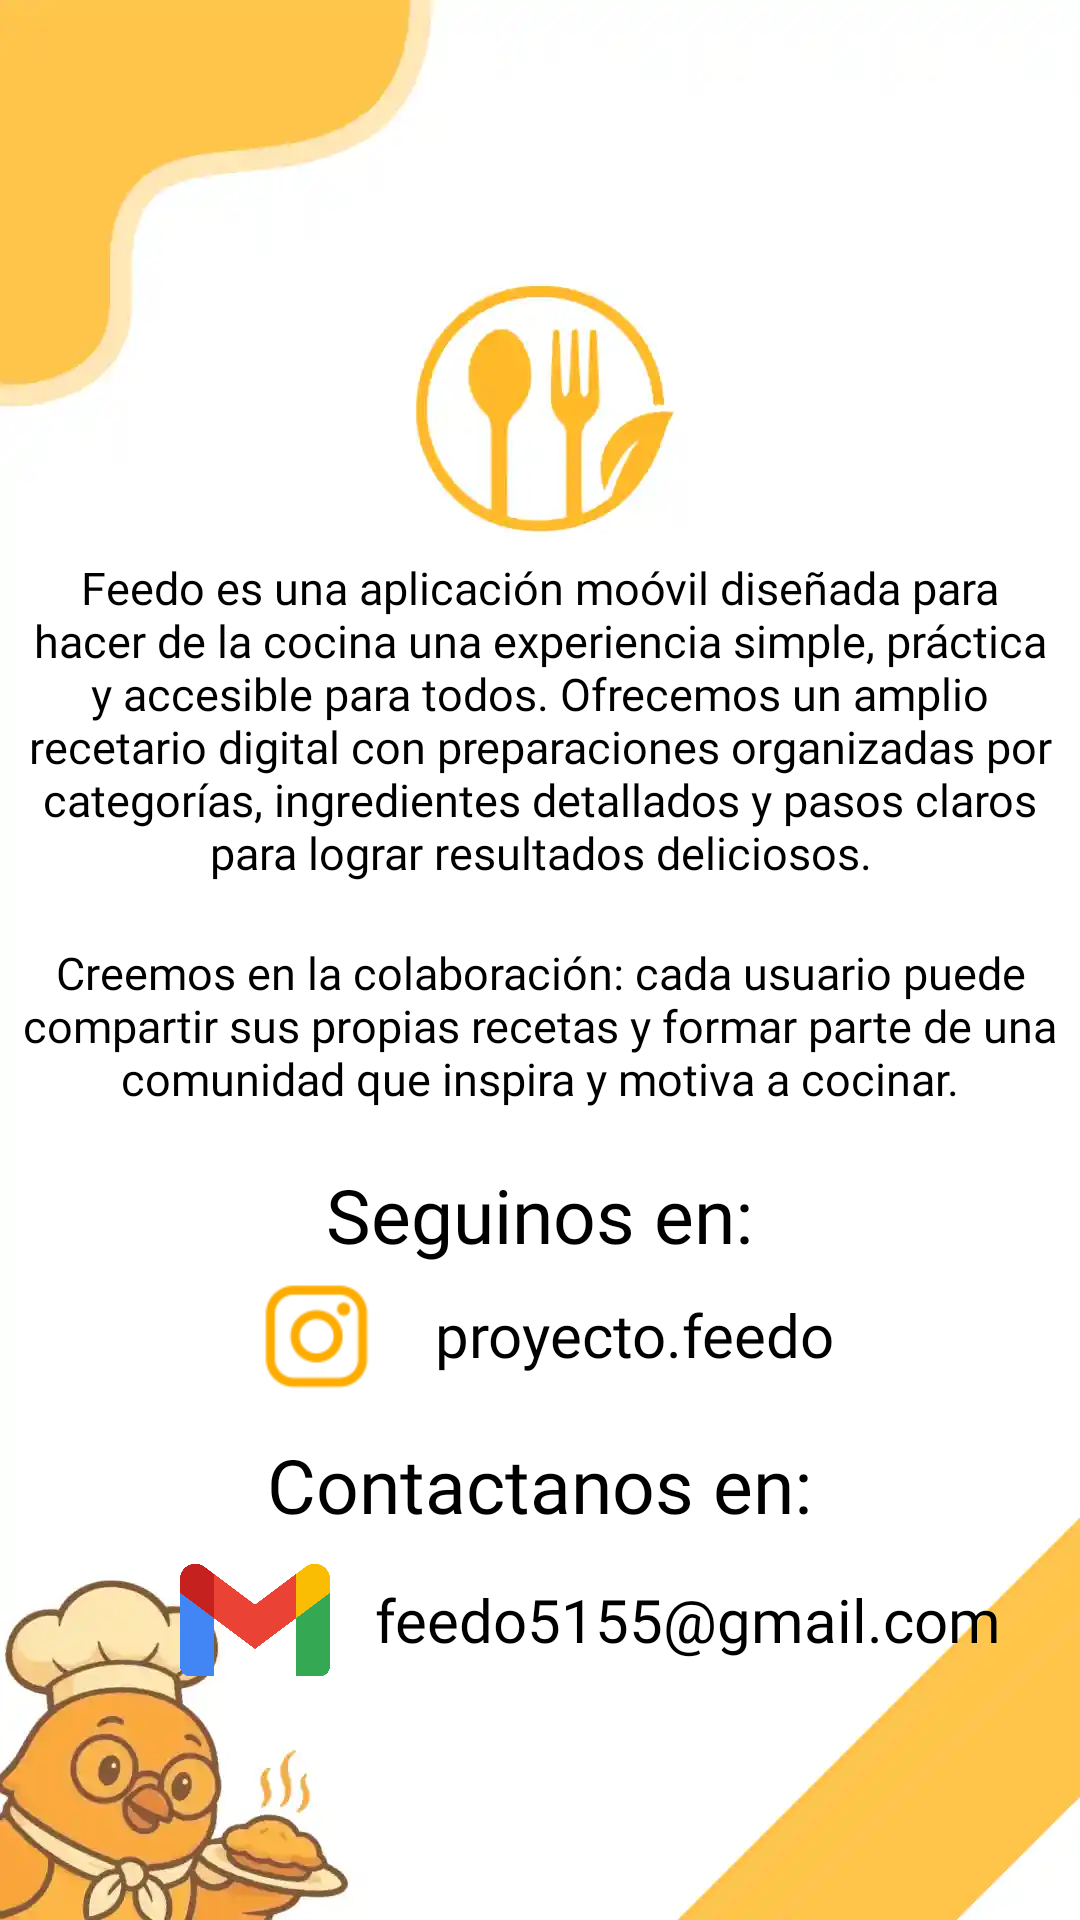

Android layout source for this screen:
<!-- AndroidManifest.xml: application theme Theme.ProyectoFeedo -->
<!-- res/layout/fragment_information_of_team.xml -->
<?xml version="1.0" encoding="utf-8"?>
<FrameLayout xmlns:android="http://schemas.android.com/apk/res/android"
    xmlns:tools="http://schemas.android.com/tools"
    android:layout_width="match_parent"
    android:layout_height="match_parent"
    android:id="@+id/tvPronto"
    tools:context=".settingsFeedo.UI.feedoInformation.InformationOfTeamFragment">

    <ImageView
        android:id="@+id/fondoSobreNosotros"
        android:layout_width="match_parent"
        android:layout_height="match_parent"
        android:src="@drawable/fondo_sobre_nosotros"
        android:scaleType="centerCrop"/>

    <ImageView
        android:id="@+id/fondoSobreNosotrosDark"
        android:layout_width="match_parent"
        android:layout_height="match_parent"
        android:src="@drawable/fondo_sobrenosotros_dark"
        android:scaleType="centerCrop"
        android:visibility="gone"/>

    <TextView
        android:layout_width="wrap_content"
        android:layout_height="wrap_content"
        android:padding="8dp"
        android:textSize="15sp"
        android:textColor="@color/text_de_items"
        android:fontFamily="@font/balo_thambi"
        android:layout_gravity="center"
        android:gravity="center"
        android:layout_marginBottom="80dp"
        android:text="@string/sobre_nosotros"/>

    <TextView
        android:layout_width="wrap_content"
        android:layout_height="wrap_content"
        android:textSize="15sp"
        android:textColor="@color/text_de_items"
        android:fontFamily="@font/balo_thambi"
        android:layout_gravity="center"
        android:gravity="center"
        android:layout_marginTop="22dp"
        android:text="@string/sobre_nosotros2"/>

    <TextView
        android:layout_width="wrap_content"
        android:layout_height="wrap_content"
        android:text="@string/seguinos_redes"
        android:fontFamily="@font/balo_thambi"
        android:textColor="@color/text_de_items"
        android:textSize="25sp"
        android:layout_gravity="center"
        android:gravity="center"
        android:layout_marginTop="85dp"/>

    <LinearLayout
        android:layout_width="match_parent"
        android:layout_height="wrap_content"
        android:layout_gravity="center"
        android:layout_marginTop="125dp"
        android:orientation="horizontal">

        <ImageView
            android:layout_width="50dp"
            android:layout_height="50dp"
            android:src="@drawable/img_instagram"
            android:layout_marginStart="80dp"/>

        <TextView
            android:layout_width="wrap_content"
            android:layout_height="wrap_content"
            android:text="@string/instagramProyecto"
            android:textColor="@color/text_de_items"
            android:layout_gravity="center"
            android:layout_marginStart="15dp"
            android:textSize="20sp"
            android:fontFamily="@font/balo_thambi"/>

    </LinearLayout>

    <TextView
        android:layout_width="wrap_content"
        android:layout_height="wrap_content"
        android:text="@string/contactanos"
        android:fontFamily="@font/balo_thambi"
        android:textColor="@color/text_de_items"
        android:textSize="25sp"
        android:layout_gravity="center"
        android:gravity="center"
        android:layout_marginTop="175dp"/>


    <LinearLayout
        android:layout_width="match_parent"
        android:layout_height="wrap_content"
        android:layout_gravity="center"
        android:layout_marginTop="220dp"
        android:orientation="horizontal">

        <ImageView
            android:layout_width="50dp"
            android:layout_height="50dp"
            android:src="@drawable/img_gmail"
            android:layout_marginStart="60dp"/>

        <TextView
            android:layout_width="wrap_content"
            android:layout_height="wrap_content"
            android:text="@string/correo_electronico"
            android:textColor="@color/text_de_items"
            android:layout_gravity="center"
            android:layout_marginStart="15dp"
            android:textSize="20sp"
            android:fontFamily="@font/balo_thambi"/>

    </LinearLayout>

</FrameLayout>
<!-- resources referenced by this layout -->
<resources>
  <color name="text_de_items">#000000</color>
  <!-- drawable fondo_sobre_nosotros: webp bitmap (drawable, 12934 bytes) -->
  <!-- drawable fondo_sobrenosotros_dark: webp bitmap (drawable, 13010 bytes) -->
  <!-- drawable img_gmail: png bitmap (drawable, 45640 bytes) -->
  <!-- drawable img_instagram: png bitmap (drawable, 3297 bytes) -->
  <string name="contactanos">Contactanos en:</string>
  <string name="correo_electronico">feedo5155@gmail.com</string>
  <string name="instagramProyecto">proyecto.feedo</string>
  <string name="seguinos_redes">Seguinos en: </string>
  <string name="sobre_nosotros">Feedo es una aplicación moóvil diseñada para hacer de la cocina una experiencia simple, práctica y accesible para todos. Ofrecemos un amplio recetario digital con preparaciones organizadas por categorías, ingredientes detallados y pasos claros para lograr resultados deliciosos.</string>
  <string name="sobre_nosotros2">Creemos en la colaboración: cada usuario puede compartir sus propias recetas y formar parte de una comunidad que inspira y motiva a cocinar.</string>
  <style name="Theme.ProyectoFeedo" parent="Base.Theme.ProyectoFeedo" />
  <style name="Base.Theme.ProyectoFeedo" parent="Theme.Material3.DayNight.NoActionBar">
          
          
  
      </style>
</resources>
